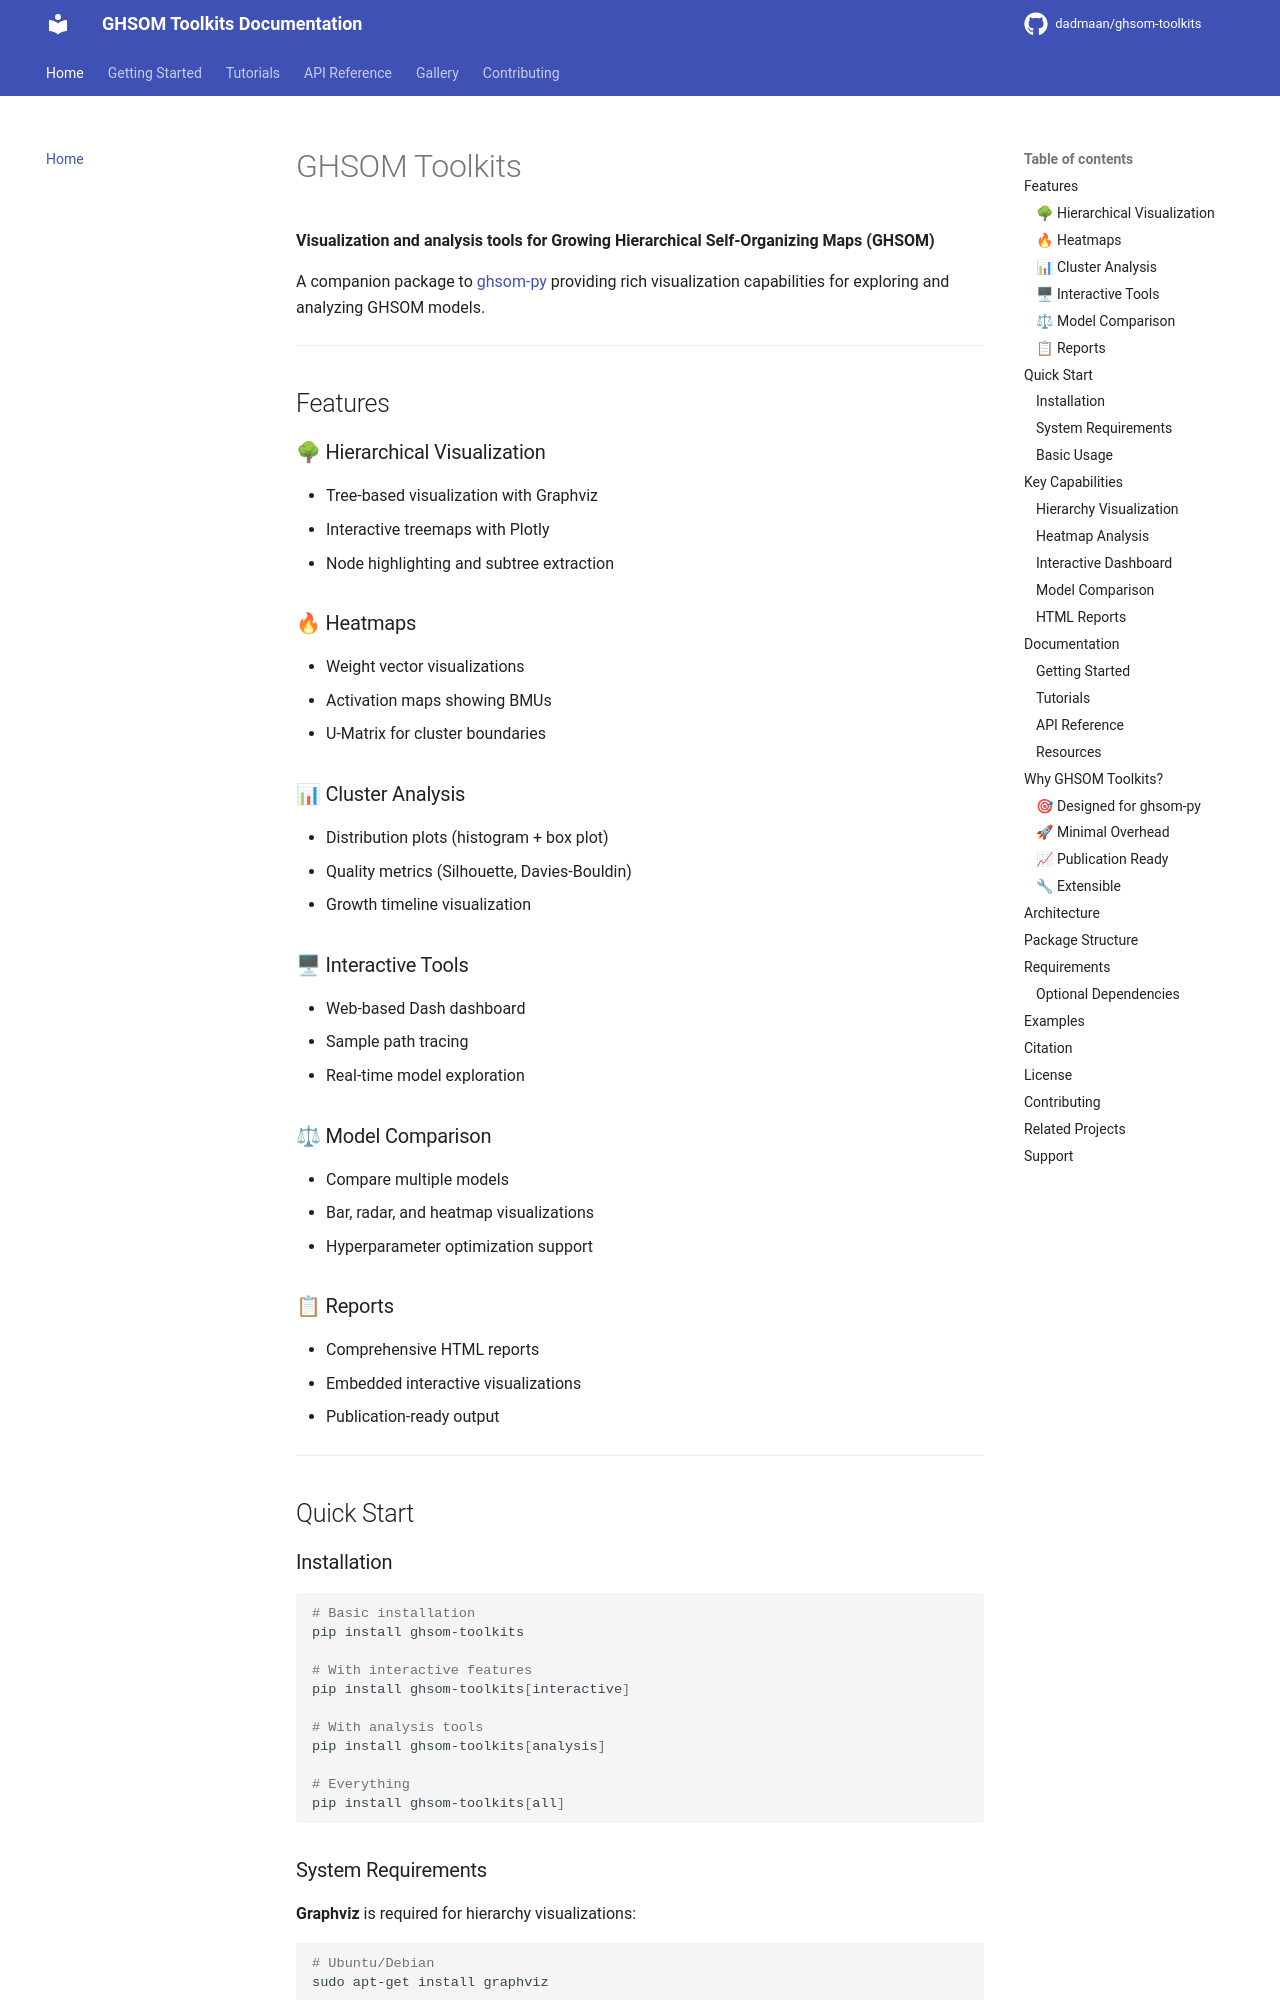

repository: dadmaan/ghsom-toolkits · page: index.html · generator: mkdocs

# GHSOM Toolkits

**Visualization and analysis tools for Growing Hierarchical Self-Organizing Maps (GHSOM)**

A companion package to [ghsom-py](https://github.com/dadmaan/ghsom-py) providing rich visualization capabilities for exploring and analyzing GHSOM models.

---

## Features

### 🌳 Hierarchical Visualization
- Tree-based visualization with Graphviz
- Interactive treemaps with Plotly
- Node highlighting and subtree extraction

### 🔥 Heatmaps
- Weight vector visualizations
- Activation maps showing BMUs
- U-Matrix for cluster boundaries

### 📊 Cluster Analysis
- Distribution plots (histogram + box plot)
- Quality metrics (Silhouette, Davies-Bouldin)
- Growth timeline visualization

### 🖥 Interactive Tools
- Web-based Dash dashboard
- Sample path tracing
- Real-time model exploration

### ⚖ Model Comparison
- Compare multiple models
- Bar, radar, and heatmap visualizations
- Hyperparameter optimization support

### 📋 Reports
- Comprehensive HTML reports
- Embedded interactive visualizations
- Publication-ready output

---

## Quick Start

### Installation

```bash
# Basic installation
pip install ghsom-toolkits

# With interactive features
pip install ghsom-toolkits[interactive]

# With analysis tools
pip install ghsom-toolkits[analysis]

# Everything
pip install ghsom-toolkits[all]
```

### System Requirements

**Graphviz** is required for hierarchy visualizations:

```bash
# Ubuntu/Debian
sudo apt-get install graphviz

# macOS
brew install graphviz

# Windows
# Download from https://graphviz.org/download/
```

### Basic Usage

```python
import numpy as np
from ghsom import GHSOM
from ghsom_toolkits.adapters import adapt_model, build_lookup_table
from ghsom_toolkits import visualize_ghsom_hierarchy

# 1. Train GHSOM with ghsom-py
data = np.random.rand(200, 10)
ghsom = GHSOM(input_dataset=data, t1=0.5, t2=0.05)
model = ghsom.train(epochs_number=50)

# 2. Adapt for ghsom-toolkits
adapted_model = adapt_model(model, input_dataset_size=len(data))
lookup = build_lookup_table(adapted_model)

# 3. Visualize
visualize_ghsom_hierarchy(adapted_model, lookup, "hierarchy.png")
```

---

## Key Capabilities
